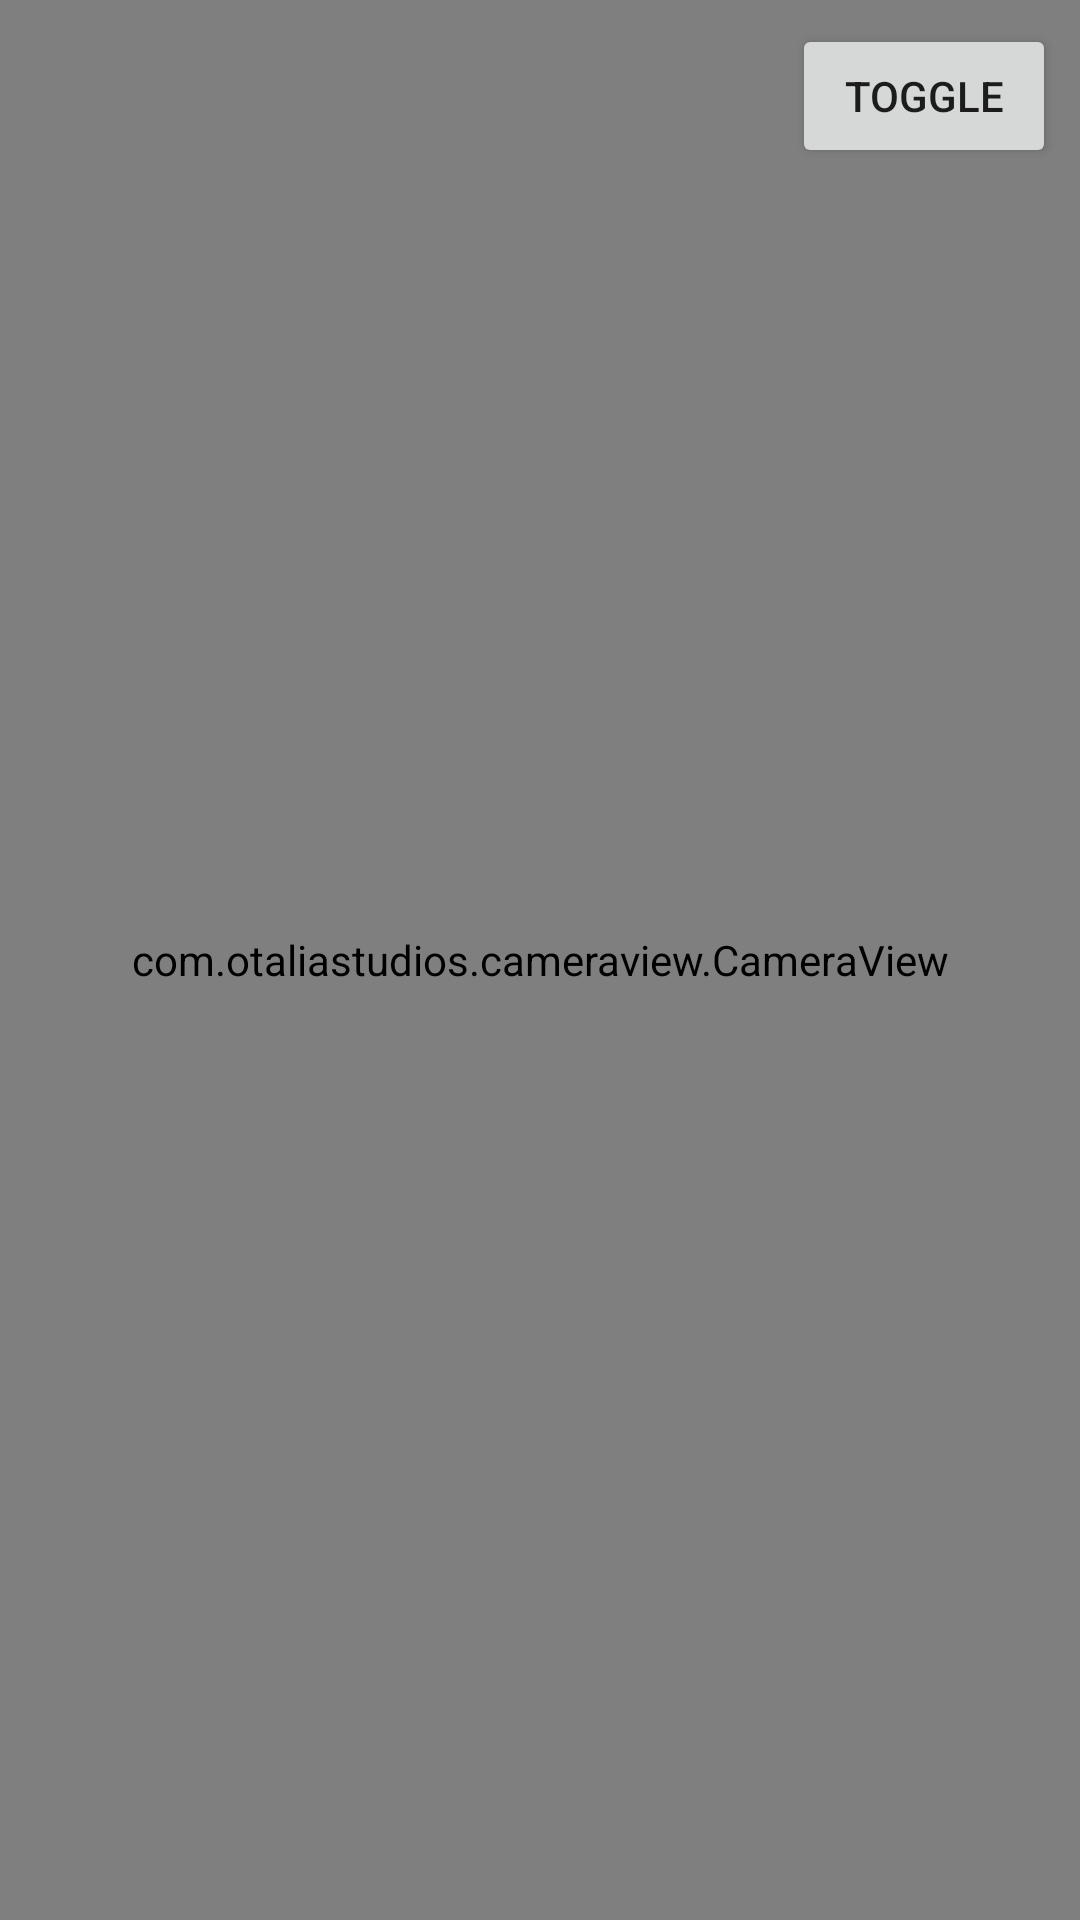

The Android layout XML behind this screen, and the referenced resources:
<!-- AndroidManifest.xml: application theme AppTheme -->
<!-- res/layout/content_main.xml -->
<?xml version="1.0" encoding="utf-8"?>
<android.support.constraint.ConstraintLayout xmlns:android="http://schemas.android.com/apk/res/android"
    xmlns:app="http://schemas.android.com/apk/res-auto"
    xmlns:tools="http://schemas.android.com/tools"
    android:layout_width="match_parent"
    android:layout_height="match_parent"
    android:background="#eee"
    app:layout_behavior="@string/appbar_scrolling_view_behavior"
    tools:context=".MainActivity"
    tools:showIn="@layout/activity_main">

    <FrameLayout
        android:id="@+id/face_detection_camera_container"
        android:layout_width="match_parent"
        android:layout_height="match_parent">

        <com.otaliastudios.cameraview.CameraView
            android:id="@+id/face_detection_camera_view"
            android:layout_width="match_parent"
            android:layout_height="match_parent" />

        <ImageView
            android:id="@+id/face_detection_camera_image_view"
            android:layout_width="match_parent"
            android:layout_height="match_parent"
            android:scaleType="centerCrop" />

        <Button
            android:id="@+id/face_detection_camera_toggle_button"
            android:layout_width="wrap_content"
            android:layout_height="wrap_content"
            android:layout_gravity="top|end"
            android:layout_margin="8dp"
            android:text="toggle" />

    </FrameLayout>

    <ImageView
        android:id="@+id/face_detection_image_view"
        android:layout_width="match_parent"
        android:layout_height="match_parent"
        android:layout_marginBottom="90dp"
        android:layout_marginEnd="16dp"
        android:layout_marginStart="16dp"
        android:layout_marginTop="16dp"
        android:scaleType="fitCenter"
        app:layout_constraintBottom_toBottomOf="parent"
        app:layout_constraintEnd_toEndOf="parent"
        app:layout_constraintStart_toStartOf="parent"
        app:layout_constraintTop_toTopOf="parent" />

</android.support.constraint.ConstraintLayout>
<!-- res/layout/activity_main.xml (included above) -->
<?xml version="1.0" encoding="utf-8"?>
<androidx.constraintlayout.widget.ConstraintLayout xmlns:android="http://schemas.android.com/apk/res/android"
    xmlns:app="http://schemas.android.com/apk/res-auto"
    xmlns:tools="http://schemas.android.com/tools"
    android:layout_width="match_parent"
    android:layout_height="match_parent"
    tools:context=".MainActivity">

    <android.support.design.widget.AppBarLayout
        android:layout_width="match_parent"
        android:layout_height="wrap_content"
        android:theme="@style/AppTheme.AppBarOverlay">

        <android.support.v7.widget.Toolbar
            android:id="@+id/toolbar"
            android:layout_width="match_parent"
            android:layout_height="?attr/actionBarSize"
            android:background="?attr/colorPrimary"
            app:popupTheme="@style/AppTheme.PopupOverlay" />

    </android.support.design.widget.AppBarLayout>

</androidx.constraintlayout.widget.ConstraintLayout>
<!-- resources referenced by this layout -->
<resources>

</resources>
